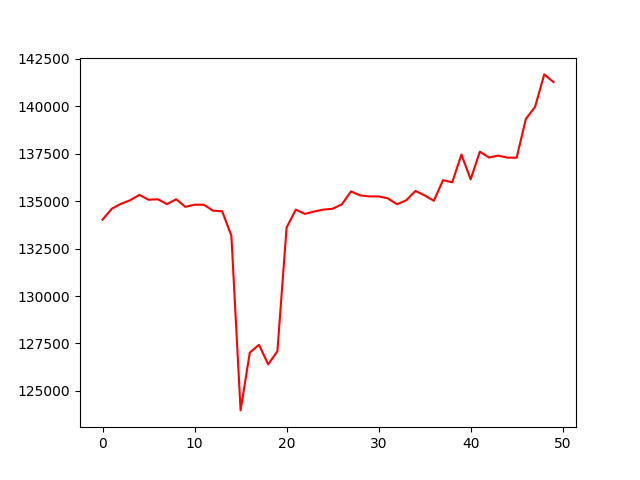

Values plotted in this chart, from the file beside it:
, 0
0, 134022
1, 134596
2, 134854
3, 135043
4, 135325
5, 135067
6, 135095
7, 134837
8, 135095
9, 134694
10, 134809
11, 134809
12, 134493
13, 134461
14, 133175
15, 123977
16, 127023
17, 127430
18, 126402
19, 127091
20, 133609
21, 134548
22, 134323
23, 134451
24, 134548
25, 134593
26, 134824
27, 135507
28, 135298
29, 135244
30, 135244
31, 135141
32, 134831
33, 135039
34, 135532
35, 135298
36, 135011
37, 136100
38, 135986
39, 137447
40, 136140
41, 137600
42, 137291
43, 137393
44, 137286
45, 137281
46, 139323
47, 139958
48, 141668
49, 141265
